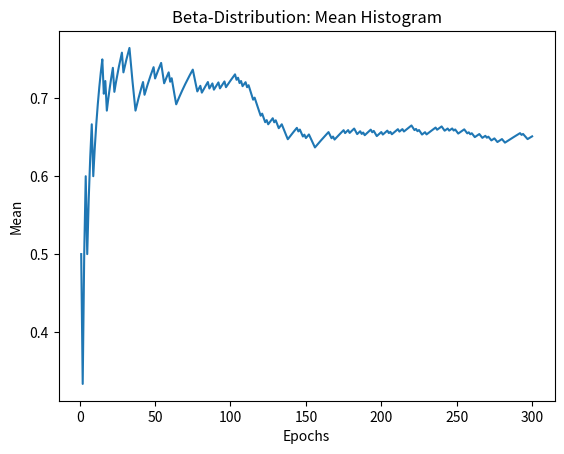
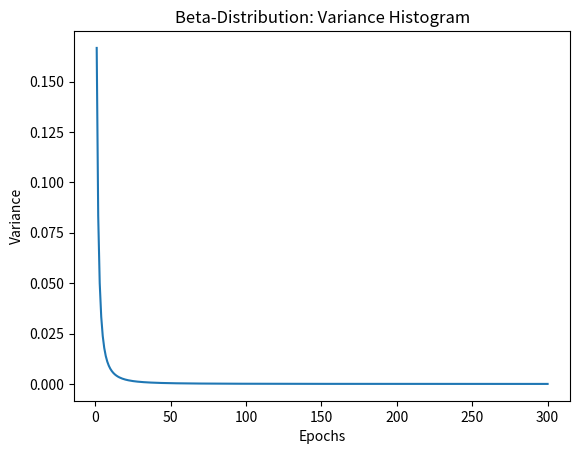

Source code (Python) for these figures, in order:
#!/usr/bin/python3
    # Iñigo Auza de la Mora - Student ID 2824537

import random

from matplotlib import pyplot as plt



a = b = 1

#def beta_distribution(a,b):

def mean_beta_distribution(a,b):
    return ( 1/ (1+(b/a)) )

def variance_beta_distribution(a,b):
    return ( (a+b)/(pow((a+b),2)*(a+b+1)) )

def sample_bandit():
    # Uknown probability  0 ≤ p ≤ 1
    p = .6

    if random.uniform(0, 1) < p:
        return 1
    else:
        return 0
    

#History
a_history = [1]
b_history = [1]
mean_history = [mean_beta_distribution(a,b)]
variance_history = [variance_beta_distribution(a,b)]

epochs = 300

for i in range (epochs-1):
    # sample from arm
    sample = sample_bandit()
    if sample == 1:
        a += 1
    else:   # sample == 0
        b += 1

    a_history.append(a)
    b_history.append(b)
    mean_history.append(mean_beta_distribution(a,b))
    variance_history.append(variance_beta_distribution(a,b))


range_ = list(range(1,epochs+1))    # List for plot's x axis

plt.plot(range_, mean_history)
plt.title("Beta-Distribution: Mean Histogram")
plt.xlabel("Epochs")
plt.ylabel('Mean')
plt.show()

plt.plot(range_, variance_history)
plt.title("Beta-Distribution: Variance Histogram")
plt.xlabel("Epochs")
plt.ylabel('Variance')
plt.show()
